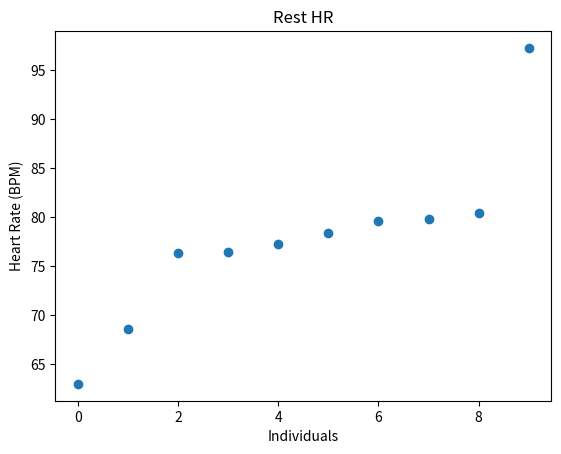

Python code for this plot: (Note: this script raises an exception after producing the figure.)
# Before doing anything, let's some import stuff we will need
import numpy as np
import matplotlib.pyplot as plt

# Let's define some variables of interest
n = 10 # number of individuals 

# Heart Rate definitions
hr_r = 75 # rest HR averaged across the all individuals
hr_e_p = 2.6 # Max HR during exercise will be 260% resting HR, that is 195
           # This is plausible HR. Inded, generally max HR during exercise is computed as 220-age=195
hr_s_p = .7 # HR during sleep is 70% of the wake rest HR

# Time variables
exercise_duration = 2 # hours
n_days = 7 # number of days of duration of the wellness plan
n_hours = 24 # number of hours in a day

# The rest HR 
#
# Rest HR will be computed as follows given the asumptions above
hr_r_sd = hr_r/10 # we arbitrarily set the SD to be 10% of the mean HR

# We will create the distribution of rest HR using randn 
# randn generates random numbers with mean 0 and SD = 1
# To match the needed distribution in our situation
# we add to the numbers generated by `randn` the mean HR 
# and multiple by the SD of the HR
hr_rest_individuals = hr_r + hr_r_sd * np.random.randn(n,1) 

# we now sort the individuals from the lowest resting HR to the highest HR
# this is our simulated distribution of resting HR
hr_rest_individuals = np.sort(hr_rest_individuals, axis=0)  

# Let's plot these individuals sorted from the highest to smallest HR
plt.plot(hr_rest_individuals, "o"); # and plot (use the terminal semicolon so you get ONLY the plot)
plt.title('Rest HR');
plt.xlabel('Individuals');
plt.ylabel('Heart Rate (BPM)');

# Exercise HR
#
# The exercise HR will be computed as follows given the asumptions above
hr_e_sd = hr_e/10 # we arbitrarily set the SD to be 10% of the mean HR

# We will create the distribution of the exercise HR using randn 
hr_exercise_individuals = hr_e + hr_e_sd * np.random.randn(n,1) 

# we now sort the individuals from the lowest resting HR to the highest HR
# this is our simulated distribution of resting HR
hr_exercise_individuals = np.sort(hr_exercise_individuals, axis=0)  

# Let's plot these individuals sorted from the highest to smallest HR
plt.plot(hr_exercise_individuals, "o"); # and plot (use the terminal semicolon so you get ONLY the plot)
plt.title('Exercise HR');
plt.xlabel('Individuals');
plt.ylabel('Heart Rate (BPM)');

plt.scatter(hr_rest_individuals, hr_exercise_individuals);
plt.title('Rest vs. Exercise HR');
plt.xlabel('Rest HR (BPM)');
plt.ylabel('Exercise HR (BPM)');

# Simulate an array to hold 10 individuals  and 7 x 24 hours
HR_time_series = np.random.randn(n, n_days*n_hours)

# Each individual's rest HR will have the mean shown on the previous figure. 
# Yet, that HR will vary slightly in every hour. 
# So, here we set the mean for every hour first nd add a little bit of variation
HR_h_sd = (hr_rest_individuals/50) # hour-by-hour rest HR variation
HR_time_series = hr_rest_individuals + HR_h_sd * HR_time_series;

plt.plot(HR_time_series.T);
plt.title('Day rest HR (10-individuals, 7-days and 24-hours per day)');
plt.xlabel('Hours in 7-days');
plt.ylabel('Rest HR (BPM)');

# To prepare for adding in the sleep HR will then want to zero-out 
# all the time series in the night.
# Day 1:
d1 = np.arange(17,24)
HR_time_series[:,d1] = np.zeros([n,7])

# Day 2:
d2 = d1 + n_hours
HR_time_series[:,d2] = np.zeros([n,7])

# Day 3:
d3 = d2 + n_hours
HR_time_series[:,d3] = np.zeros([n,7])

# Day 4:
d4 = d3 + n_hours
HR_time_series[:,d4] = np.zeros([n,7])

# Day 5:
d5 = d4 + n_hours
HR_time_series[:,d5] = np.zeros([n,7])

# Day 6:
d6 = d5 + n_hours
HR_time_series[:,d6] = np.zeros([n,7])

# Day 7:
d7 = d6 + n_hours
HR_time_series[:,d7] = np.zeros([n,7])

plt.plot(HR_time_series.T);
plt.title('HR (10-individuals, 7-days and 24-hours per day)');
plt.xlabel('Hours in 7-days');
plt.ylabel('Rest HR (BPM)');

# Also, we will need to zero out the 2-hours windows
# of the exercises. From 

# We will then want to zero-out all the time series not in the night.
# Day 1:
d1 = np.arange(5,7)
HR_time_series[:,d1] = np.zeros([n,2])

# Day 2:
d2 = d1 + n_hours
HR_time_series[:,d2] = np.zeros([n,2])

# Day 3:
d3 = d2 + n_hours
HR_time_series[:,d3] = np.zeros([n,2])

# Day 4:
d4 = d3 + n_hours
HR_time_series[:,d4] = np.zeros([n,2])

# Day 5:
d5 = d4 + n_hours
HR_time_series[:,d5] = np.zeros([n,2])

# Day 6:
d6 = d5 + n_hours
HR_time_series[:,d6] = np.zeros([n,2])

# Day 7:
d7 = d6 + n_hours
HR_time_series[:,d7] = np.zeros([n,2])

plt.plot(HR_time_series.T);
plt.title('HR (10-individuals, 7-days and 24-hours per day)');
plt.xlabel('Hours in 7-days');
plt.ylabel('Rest HR (BPM)');

# To get started with the sleep HR we will reuse the same 
# method to create the time series as done above
# This time with the mean sleep HR and a small variability around that
HR_sleep_time_series = (hr_rest_individuals * hr_s_p) + \
                       (hr_rest_individuals * hr_s_p)/50 * \
                       np.random.randn(n, n_days*n_hours)

# We will then want to zero-out all the time series not in the night.
# Day 1:
d1 = np.arange(0,17)
HR_sleep_time_series[:,d1] = np.zeros([n,17])

# Day 2:
d2 = d1 + n_hours
HR_sleep_time_series[:,d2] = np.zeros([n,17])

# Day 3:
d3 = d2 + n_hours
HR_sleep_time_series[:,d3] = np.zeros([n,17])

# Day 4:
d4 = d3 + n_hours
HR_sleep_time_series[:,d4] = np.zeros([n,17])

# Day 5:
d5 = d4 + n_hours
HR_sleep_time_series[:,d5] = np.zeros([n,17])

# Day 6:
d6 = d5 + n_hours
HR_sleep_time_series[:,d6] = np.zeros([n,17])

# Day 7:
d7 = d6 + n_hours
HR_sleep_time_series[:,d7] = np.zeros([n,17])

plt.plot(HR_sleep_time_series.T);
plt.title('Sleep HR (10-individuals, 7-days and 24-hours per day)');
plt.xlabel('Hours in 7-days');
plt.ylabel('Rest HR (BPM)');

# To get started with the sleep HR we will reuse the same 
# method to create the time series as done above
# This time with the mean sleep HR and a small variability around that
HR_exercise_time_series = (hr_rest_individuals * hr_e_p) + \
                          (hr_rest_individuals * hr_e_p)/50 * \
                           np.random.randn(n, n_days*n_hours)

# We will then want to zero-out all the time series not in the night.
# Day 1:
d1 = np.arange(0,4)
HR_exercise_time_series[:,d1] = np.zeros([n,4])

dd1 = np.arange(7,24)
HR_exercise_time_series[:,dd1] = np.zeros([n,17])

# Day 2:
d2 = d1 + n_hours
HR_exercise_time_series[:,d2] = np.zeros([n,4])

dd2 = dd1 + n_hours
HR_exercise_time_series[:,dd2] = np.zeros([n,17])

# Day 3:
d3 = d2 + n_hours
HR_exercise_time_series[:,d3] = np.zeros([n,4])

dd3 = dd2 + n_hours
HR_exercise_time_series[:,dd3] = np.zeros([n,17])

# Day 4:
d4 = d3 + n_hours
HR_exercise_time_series[:,d4] = np.zeros([n,4])

dd4 = dd3 + n_hours
HR_exercise_time_series[:,dd4] = np.zeros([n,17])

# Day 5:
d5 = d4 + n_hours
HR_exercise_time_series[:,d5] = np.zeros([n,4])

dd5 = dd4 + n_hours
HR_exercise_time_series[:,dd5] = np.zeros([n,17])

# Day 6:
d6 = d5 + n_hours
HR_exercise_time_series[:,d6] = np.zeros([n,4])

dd6 = dd5 + n_hours
HR_exercise_time_series[:,dd6] = np.zeros([n,17])

# Day 7:
d7 = d6 + n_hours
HR_exercise_time_series[:,d7] = np.zeros([n,4])

dd7 = dd6 + n_hours
HR_exercise_time_series[:,dd7] = np.zeros([n,17])

plt.plot(HR_exercise_time_series.T);
plt.title('Exercise HR (10-individuals, 7-days and 24-hours per day)');
plt.xlabel('Hours in 7-days');
plt.ylabel('Rest HR (BPM)');

all_HR = HR_exercise_time_series + HR_sleep_time_series + HR_time_series

plt.plot(all_HR.T);
plt.title('ALL HR (10-individuals, 7-days and 24-hours per day)');
plt.xlabel('Hours in 7-days');
plt.ylabel('Rest HR (BPM)');

